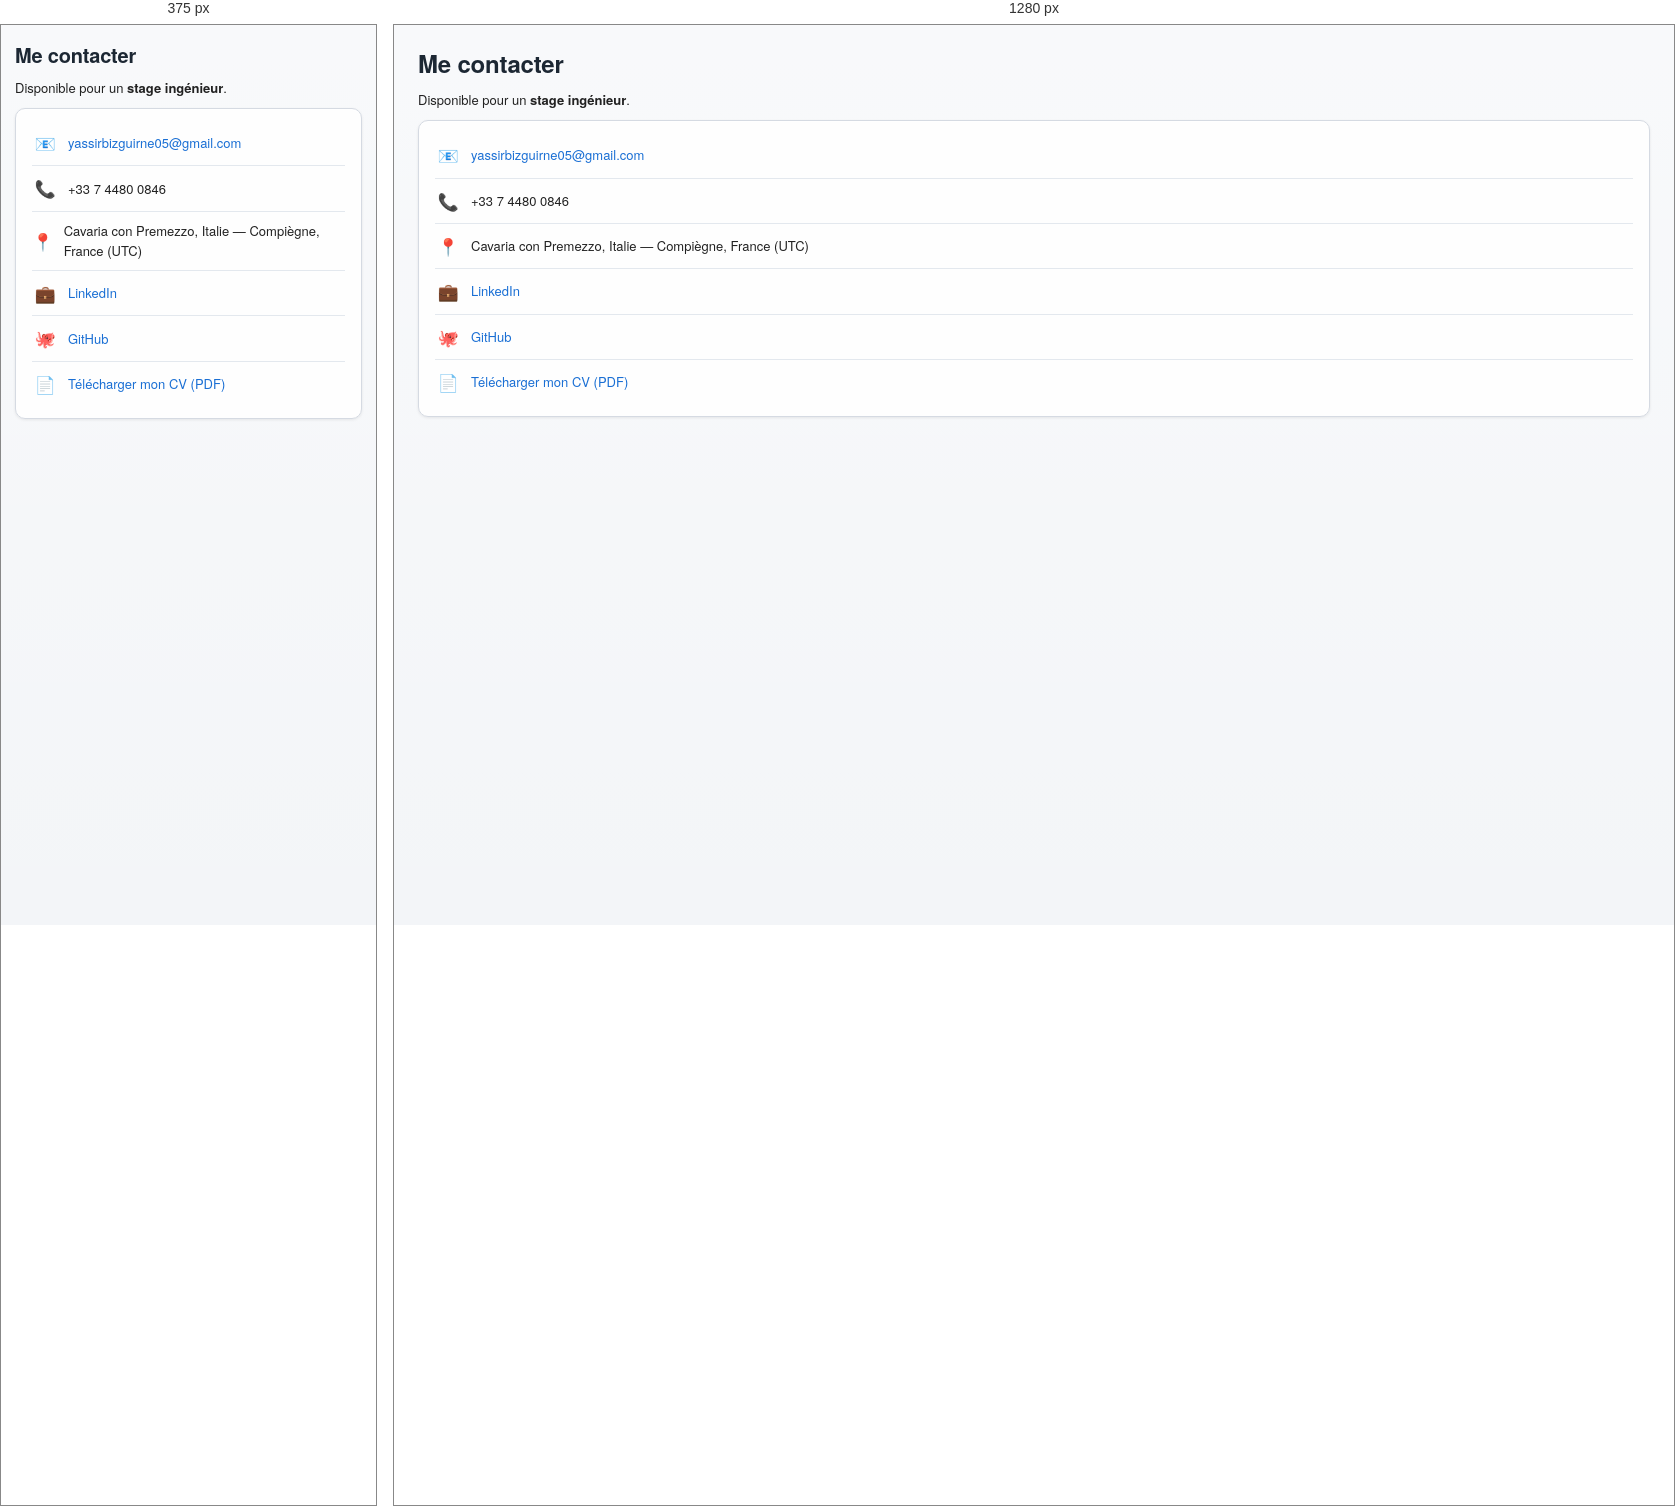
Rendered at 375 px and 1280 px, left to right.

<!-- file: contact.html -->
<!DOCTYPE html>
<html lang="fr">
<head>
    <meta charset="UTF-8">
    <meta name="viewport" content="width=device-width, initial-scale=1.0">
    <link rel="stylesheet" href="../css/pages.css">
    <title>Contact — Yassir Bizguirne</title>
</head>
<body>
    <div class="content">
        <h1>Me contacter</h1>
        <p>Disponible pour un <strong>stage ingénieur</strong>.</p>

        <div class="panel">
            <div class="contact-line">
                <span class="icon">📧</span>
                <span><a href="mailto:yassirbizguirne05@gmail.com">yassirbizguirne05@gmail.com</a></span>
            </div>
            <div class="contact-line">
                <span class="icon">📞</span>
                <span>+33 7 4480 0846</span>
            </div>
            <div class="contact-line">
                <span class="icon">📍</span>
                <span>Cavaria con Premezzo, Italie — Compiègne, France (UTC)</span>
            </div>
            <div class="contact-line">
                <span class="icon">💼</span>
                <span><a href="https://www.linkedin.com/in/yassir-bizguirne-a467a71a7" target="_blank" rel="noreferrer">LinkedIn</a></span>
            </div>
            <div class="contact-line">
                <span class="icon">🐙</span>
                <span><a href="https://github.com/batyass" target="_blank" rel="noreferrer">GitHub</a></span>
            </div>
            <div class="contact-line">
                <span class="icon">📄</span>
                <span><a href="../assets/documents/cv_yassir_bizguirne.pdf" target="_blank" rel="noreferrer">Télécharger mon CV (PDF)</a></span>
            </div>
        </div>
    </div>
</body>
</html>


/* @media block from pages.css */
@media (max-width: 680px) {
    .content {
        padding: 14px 14px 20px;
    }
    h1 {
        font-size: 20px;
    }
}